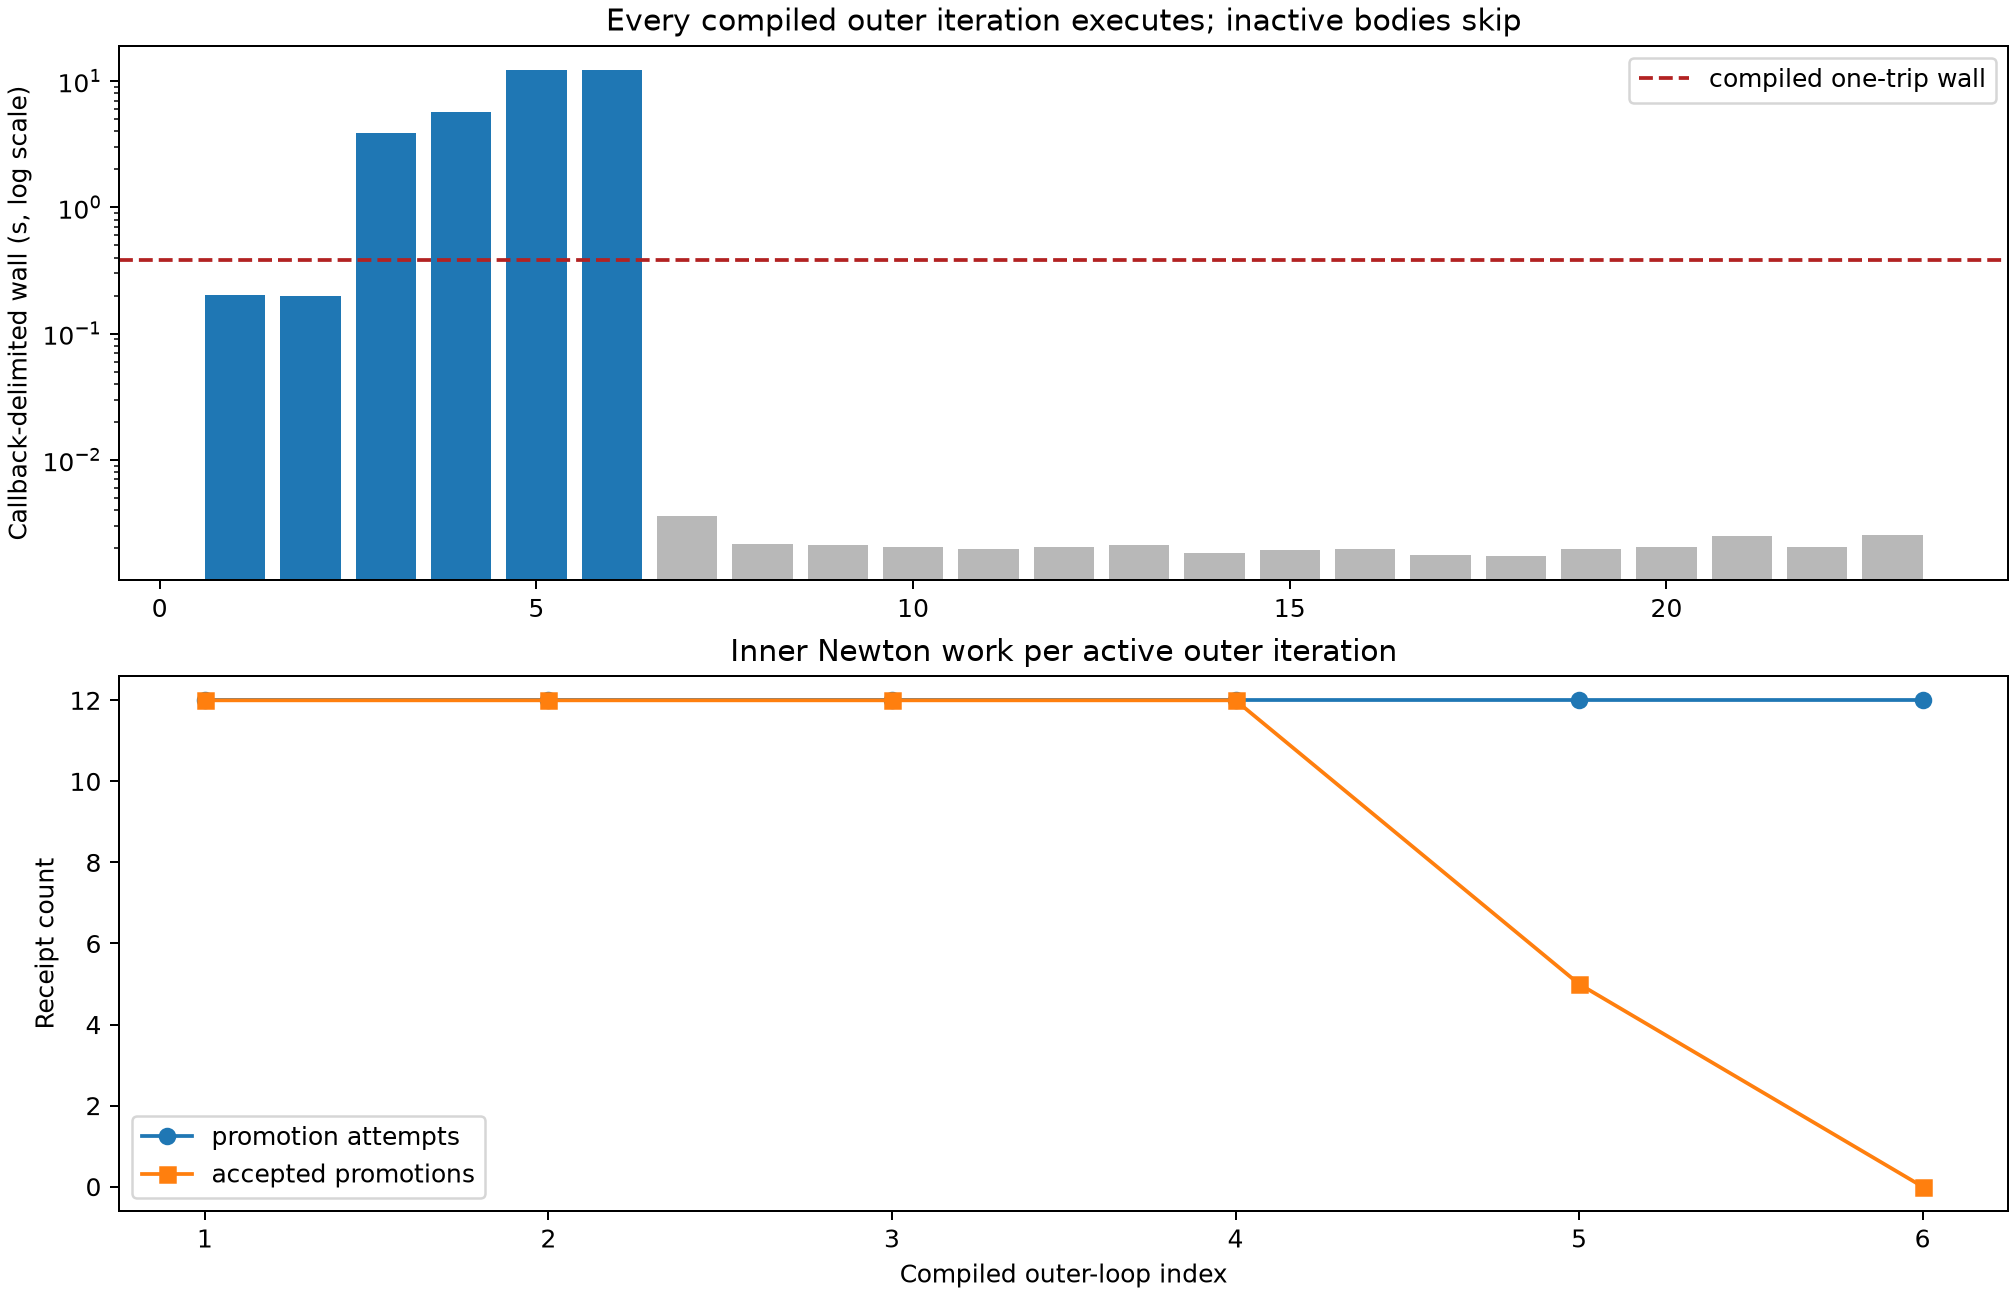

Data behind this chart, as committed beside it:
outer_index, active_at_entry, active_after, outer_wall_s, inner_callback_delta_s, attempted_promotions, accepted_promotions, linear_actions, line_search_grades
1, True, True, 0.2033, 0.007862, 12, 12, 156, 72
2, True, True, 0.1981, 0.001929, 12, 12, 156, 72
3, True, True, 3.85, 0.005551, 12, 12, 156, 72
4, True, True, 5.673, 0.005151, 12, 12, 156, 72
5, True, True, 12.3, 0.004929, 12, 5, 156, 72
6, True, False, 12.3, 0.004646, 12, 0, 156, 72
7, False, False, 0.003597, , 0, 0, 0, 0
8, False, False, 0.002171, , 0, 0, 0, 0
9, False, False, 0.00212, , 0, 0, 0, 0
10, False, False, 0.002057, , 0, 0, 0, 0
11, False, False, 0.001959, , 0, 0, 0, 0
12, False, False, 0.002026, , 0, 0, 0, 0
13, False, False, 0.002129, , 0, 0, 0, 0
14, False, False, 0.001839, , 0, 0, 0, 0
15, False, False, 0.00194, , 0, 0, 0, 0
16, False, False, 0.001952, , 0, 0, 0, 0
17, False, False, 0.001759, , 0, 0, 0, 0
18, False, False, 0.001726, , 0, 0, 0, 0
19, False, False, 0.001976, , 0, 0, 0, 0
20, False, False, 0.002045, , 0, 0, 0, 0
21, False, False, 0.00248, , 0, 0, 0, 0
22, False, False, 0.002034, , 0, 0, 0, 0
23, False, False, 0.002549, , 0, 0, 0, 0
